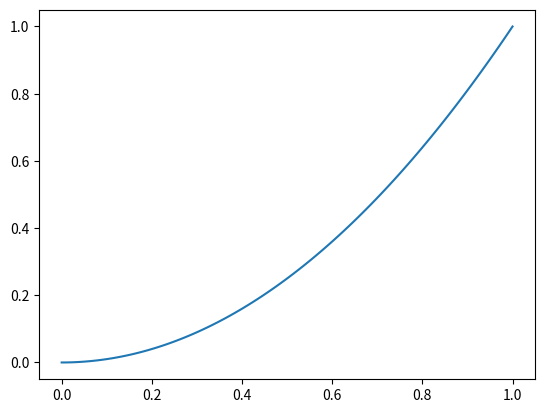

Python code for this plot:
import matplotlib.pyplot as plt
import numpy as np

x = np.linspace(0, 1, 100)
y = x**2

plt.plot(x, y)
plt.show()

plt.savefig("plot_test.png")
